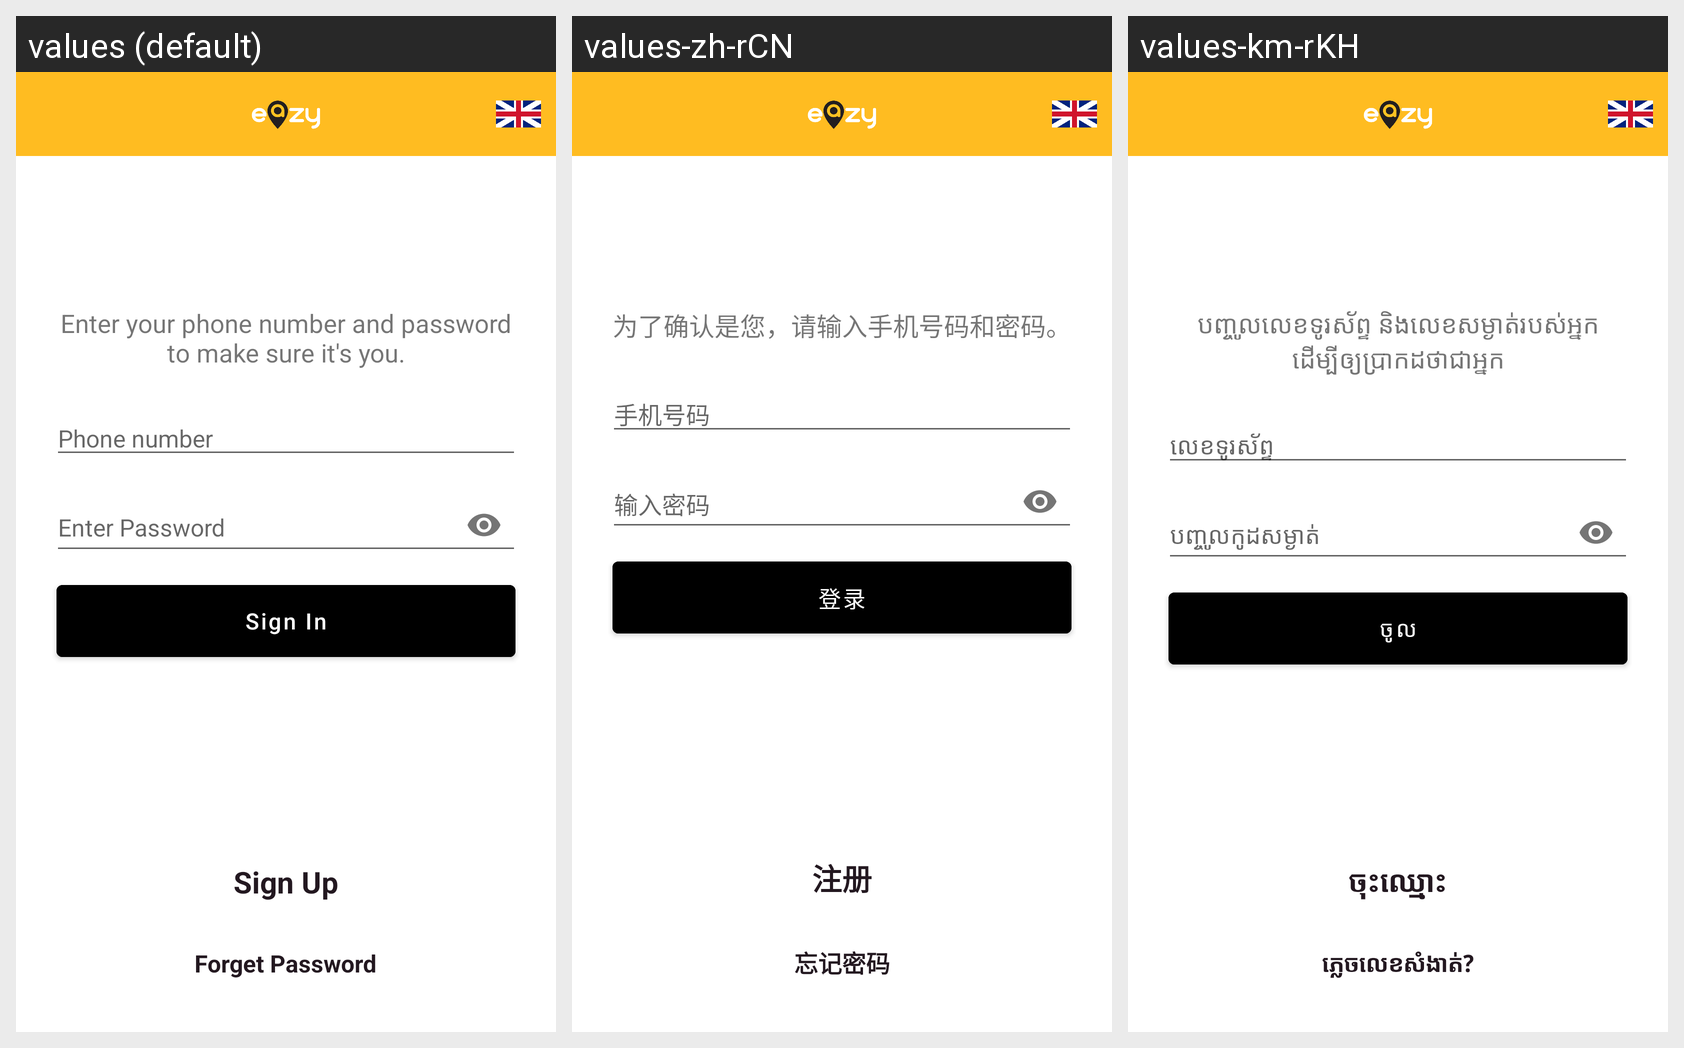

The Android screen above is rendered under several locales of the same app. Produce the string resources it draws, with the default and per-locale values.
Android screen res/layout/activity_login.xml rendered under 3 locales, left to right: values (default), values-zh-rCN, values-km-rKH. Device: Nexus 5 (rendered at 1080×1920; each locale shown at half size, 540×960, under a caption strip naming it); theme Theme.EazyTaxiApp.
Strings drawn on this screen, with the default value and each locale's value (text and hints the layout hard-codes, and strings that could not be matched under every locale, appear in the picture but are not listed):

enter_your_phone_number_and_password_to_make_sure_it_s_you
  values: Enter your phone number and password to make sure it's you.
  values-zh-rCN: 为了确认是您，请输入手机号码和密码。
  values-km-rKH: បញ្ចូលលេខទូរស័ព្ទ និងលេខសម្ងាត់របស់អ្នក ដើម្បីឲ្យប្រាកដថាជាអ្នក

prompt_phone_number
  values: Phone number
  values-zh-rCN: 手机号码
  values-km-rKH: លេខទូរស័ព្ទ

enter_password
  values: Enter Password
  values-zh-rCN: 输入密码
  values-km-rKH: បញ្ចូលកូដសម្ងាត់

sign_in
  values: Sign In
  values-zh-rCN: 登录
  values-km-rKH: ចូល

sign_up
  values: Sign Up
  values-zh-rCN: 注册
  values-km-rKH: ចុះឈ្មោះ

forget_password
  values: Forget Password
  values-zh-rCN: 忘记密码
  values-km-rKH: ភ្លេចលេខសំងាត់?
